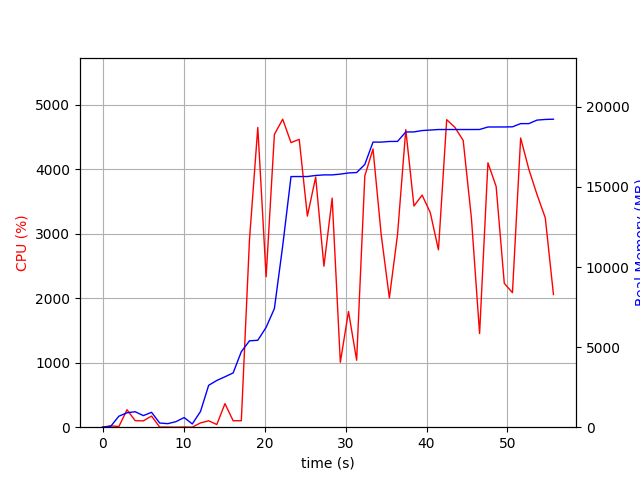

The table this chart was drawn from, first rows:
elapsed_time, nproc, cpu, mem_real, mem_virtual
3.719329833984375e-05, 1, 0.0, 6.988, 3186
1.006, 2, 21.9, 52.78, 157.5
2.014, 4, 9.9, 687, 2231
3.023, 4, 270.8, 900.5, 2512
4.031, 7, 101.1, 965.5, 2801
5.04, 3, 98.2, 723.4, 1935
6.048, 4, 172.8, 928.2, 2587
7.055, 3, 2.0, 260.8, 1458
8.062, 3, 2.0, 221.2, 1420
9.07, 3, 0.0, 347.7, 1555
10.08, 5, 3.0, 600.3, 2320
11.08, 3, 1.0, 203.2, 1414
12.09, 1, 66.4, 980.5, 2581
13.1, 1, 99.2, 2615, 4941
14.11, 2, 41.7, 2917, 5041
15.12, 1, 365.0, 3148, 8446
16.13, 1, 100.1, 3388, 8446
17.13, 1, 100.2, 4712, 10744
18.14, 1, 2909, 5393, 10868
19.17, 1, 4649, 5427, 10868
20.2, 1, 2334, 6232, 13428
21.22, 1, 4542, 7409, 20113
22.24, 1, 4777, 11313, 20132
23.27, 1, 4414, 15646, 20132
24.28, 1, 4464, 15648, 20139
25.29, 1, 3274, 15648, 20142
26.32, 1, 3879, 15715, 20275
27.33, 1, 2497, 15751, 20275
28.35, 1, 3553, 15751, 20275
29.36, 1, 1007, 15798, 20437
30.37, 1, 1795, 15871, 20447
31.38, 1, 1038, 15897, 20447
32.38, 1, 3898, 16405, 21101
33.4, 1, 4315, 17797, 22813
34.4, 1, 2988, 17797, 22813
35.42, 1, 2005, 17837, 22813
36.42, 1, 2990, 17841, 22813
37.44, 1, 4616, 18430, 23586
38.45, 1, 3431, 18434, 23586
39.46, 1, 3600, 18518, 23606
40.47, 1, 3328, 18550, 23606
41.47, 1, 2751, 18583, 23606
42.49, 1, 4770, 18583, 23606
43.51, 1, 4650, 18583, 23606
44.53, 1, 4448, 18583, 23606
45.55, 1, 3242, 18583, 23606
46.55, 1, 1452, 18585, 23606
47.59, 1, 4101, 18740, 23768
48.6, 1, 3734, 18742, 23768
49.61, 1, 2231, 18742, 23768
50.61, 1, 2087, 18752, 23768
51.62, 1, 4486, 18951, 23980
52.63, 1, 4001, 18951, 23980
53.65, 1, 3608, 19171, 23980
54.66, 1, 3248, 19211, 23980
55.68, 1, 2057, 19227, 23980
